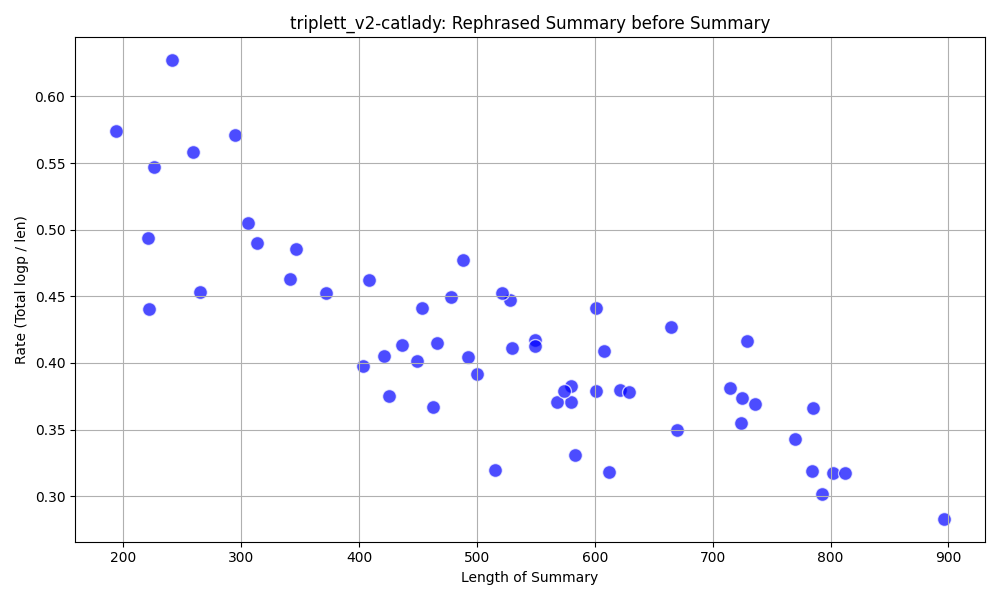

Data behind this chart, as committed beside it:
, summary, rephrased_summary, total, len, rate, suffix
0, I grew up in a neighborhood with Mrs. Ba…, My childhood was spent near Mrs. Baker, …, 199.0, 492, 0.4, 10_1.json
1, I grew up in a neighborhood with Mrs. Ba…, My childhood was spent in proximity to M…, 170.5, 421, 0.41, 10_2.json
2, I grew up in a neighborhood with Mrs. Ba…, My childhood was spent near Mrs. Baker, …, 227.9, 601, 0.38, 10_3.json
3, Mrs. Baker was the neighborhood cat lady…, Mrs. Baker was well-known in the area fo…, 196, 500, 0.39, 11_1.json
4, I grew up in a neighborhood with Mrs. Ba…, My childhood was spent in proximity to M…, 180.3, 449, 0.4, 11_2.json
5, I grew up in a neighborhood with Mrs. Ba…, My childhood was spent in proximity to M…, 180.4, 436, 0.41, 11_3.json
6, I grew up in a neighborhood with Mrs. Ba…, My childhood was spent in proximity to M…, 215.1, 580, 0.37, 12_1.json
7, I grew up in a neighborhood with a cat l…, My childhood was spent in the vicinity o…, 210.4, 568, 0.37, 12_2.json
8, I grew up in a neighborhood with Mrs. Ba…, My childhood was spent near Mrs. Baker, …, 235.6, 621, 0.38, 12_3.json
9, I grew up in a neighborhood with Mrs. Ba…, My childhood was spent in the vicinity o…, 218.1, 530, 0.41, 13_1.json
10, I grew up in a neighborhood with Mrs. Ba…, My childhood was spent in proximity to M…, 229.3, 549, 0.42, 13_2.json
11, I grew up in a neighborhood with Mrs. Ba…, My childhood was spent in proximity to M…, 226.7, 549, 0.41, 13_3.json
12, I grew up in a neighborhood with Mrs. Ba…, My childhood was spent in proximity to M…, 236.3, 528, 0.45, 14_1.json
13, I grew up in a neighborhood with Mrs. Ba…, My childhood was spent in the vicinity o…, 214.9, 478, 0.45, 14_2.json
14, I grew up in a neighborhood with Mrs. Ba…, My childhood was spent in close proximit…, 192.9, 583, 0.33, 14_3.json
15, I grew up in a neighborhood with Mrs. Ba…, My childhood was spent in close proximit…, 272.5, 715, 0.38, 15_1.json
16, I grew up in a neighborhood with a resid…, During my childhood, there was a woman k…, 248.8, 608, 0.41, 15_2.json
17, I grew up in a neighborhood with Mrs. Ba…, My childhood was spent near Mrs. Baker, …, 271.5, 736, 0.37, 15_3.json
18, I grew up in a neighborhood with Mrs. Ba…, My childhood was spent in close proximit…, 221.9, 580, 0.38, 16_1.json
19, I grew up in a neighborhood with Mrs. Ba…, My childhood was spent in close proximit…, 239.4, 793, 0.3, 16_2.json
20, I grew up in a neighborhood with Mrs. Ba…, My childhood was spent in the vicinity o…, 194.7, 612, 0.32, 16_3.json
21, I grew up in a neighborhood.|Mrs. Baker …, My childhood was spent in a quaint neigh…, 265.3, 601, 0.44, 17_1.json
22, I grew up in a neighborhood with Mrs. Ba…, My childhood was spent in close proximit…, 164.8, 515, 0.32, 17_2.json
23, I grew up in a neighborhood with Mrs. Ba…, My childhood was spent in the vicinity o…, 217.4, 574, 0.38, 17_3.json
24, I grew up in a neighborhood with Mrs. Ba…, My childhood was spent in close proximit…, 238, 629, 0.38, 18_1.json
25, I grew up in a neighborhood with Mrs. Ba…, In my youth, I lived near Mrs. Baker, kn…, 263.9, 770, 0.34, 18_2.json
26, I grew up in a neighborhood with Mrs. Ba…, My childhood was spent in proximity to M…, 234.2, 670, 0.35, 18_3.json
27, I grew up in a neighborhood with Mrs. Ba…, My childhood was spent in the vicinity o…, 250.2, 784, 0.32, 19_1.json
28, I grew up in a neighborhood with Mrs. Ba…, My childhood was spent in proximity to M…, 254.5, 802, 0.32, 19_2.json
29, I grew up in the neighborhood with Mrs. …, My childhood was spent in proximity to M…, 271.2, 725, 0.37, 19_3.json
30, I grew up in a neighborhood with Mrs. Ba…, My childhood was spent in the vicinity o…, 287.7, 785, 0.37, 20_1.json
31, I grew up in a neighborhood with Mrs. Ba…, My childhood was spent in close proximit…, 257.8, 812, 0.32, 20_2.json
32, I grew up in a neighborhood with Mrs. Ba…, My childhood was spent in the vicinity o…, 257, 724, 0.35, 20_3.json
33, I grew up in a neighborhood with Mrs. Ba…, My childhood was spent in the vicinity o…, 253.6, 896, 0.28, 21_1.json
34, I grew up in a neighborhood.|Mrs. Baker …, My childhood was spent in a certain loca…, 284.2, 665, 0.43, 21_2.json
35, I lived in Mrs. Baker's neighborhood.|Mr…, I resided in the vicinity of Mrs. Baker'…, 303.9, 729, 0.42, 21_3.json
36, I didn't really like Mrs. Baker's grands…, Mrs. Baker's grandson wasn't to my likin…, 109.1, 221, 0.49, 3_1.json
37, I didn't take to Mrs. Baker's grandson b…, I wasn't fond of Mrs. Baker's grandson d…, 123.7, 226, 0.55, 3_2.json
38, I grew up near Mrs. Baker who had many c…, My childhood was spent in proximity to M…, 144.7, 259, 0.56, 3_3.json
39, I grew up near Mrs. Baker, the cat lady.…, My childhood home was close to where Mrs…, 111.4, 194, 0.57, 4_1.json
40, I didn't get along with Mrs. Baker's gra…, Mrs. Baker's grandson and I had a strain…, 120, 265, 0.45, 4_2.json
41, I grew up near Mrs. Baker, who had many …, My childhood home was close to Mrs. Bake…, 151.2, 241, 0.63, 4_3.json
42, I grew up near Mrs. Baker who adopted ma…, My childhood was spent in proximity to M…, 168.6, 295, 0.57, 5_1.json
43, I grew up in a neighborhood with Mrs. Ba…, My childhood was spent in proximity to M…, 153.4, 313, 0.49, 5_2.json
44, I was a tomboy in my neighborhood.|Mrs. …, In my local area, I was known for my tom…, 97.77, 222, 0.44, 5_3.json
45, I grew up in a neighborhood with a cat l…, My childhood was spent in a community wh…, 157.9, 341, 0.46, 6_1.json
46, I grew up with Mrs. Baker, the neighborh…, I was raised alongside Mrs. Baker, known…, 168.1, 346, 0.49, 6_2.json
47, I grew up in a neighborhood with Mrs. Ba…, My childhood was spent in proximity to M…, 154.6, 306, 0.51, 6_3.json
48, I grew up in a neighborhood with Mrs. Ba…, My childhood was spent in proximity to M…, 160.3, 403, 0.4, 7_1.json
49, I grew up in a neighborhood with Mrs. Ba…, My childhood was spent in proximity to M…, 159.4, 425, 0.37, 7_2.json
50, I grew up in a neighborhood with Mrs. Ba…, My childhood was spent in a community wh…, 236, 521, 0.45, 7_3.json
51, I grew up in a neighborhood with Mrs. Ba…, My childhood was spent in proximity to M…, 168.3, 372, 0.45, 8_1.json
52, I grew up in a neighborhood with Mrs. Ba…, My childhood was spent in the vicinity o…, 193.2, 466, 0.41, 8_2.json
53, I grew up in a neighborhood with Mrs. Ba…, My childhood was spent in proximity to M…, 170.0, 463, 0.37, 8_3.json
54, I grew up in a neighborhood with Mrs. Ba…, My childhood was spent in a community wh…, 188.5, 408, 0.46, 9_1.json
55, I grew up in a neighborhood with Mrs. Ba…, My childhood was spent in a community wh…, 233, 488, 0.48, 9_2.json
56, I grew up in a neighborhood with Mrs. Ba…, My childhood was spent in proximity to M…, 200.1, 453, 0.44, 9_3.json
